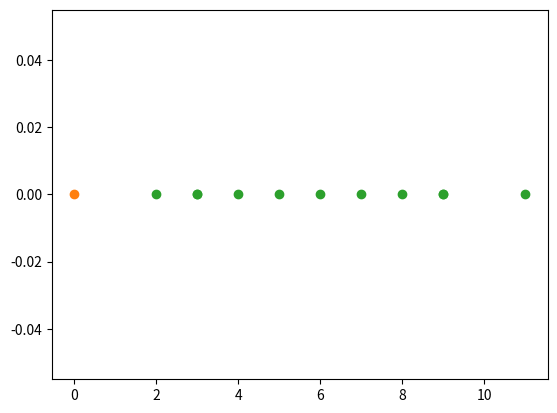

Generate this figure with matplotlib:
import numpy as np
import matplotlib.pyplot as plt

plt.close('all') # closes plot

data = np.array([3, 7, 9, 2, 5, 6, 3, 9, 0, 11, 4, 8])
x = sorted(data)
k = 2 # number of clusters (given)
d_list = np.zeros(len(x)-1)
k1 = np.array([])
k2 = np.array([])

for i in range(len(x)-1):
    p1 = x[i]
    p2 = x[i+1]
    dist = abs(p2-p1)
    d_list[i] = dist
    
d = np.max(d_list)/k
j = np.argmax(d_list)
mp = x[j]+d

for i in range(len(x)):
    if x[i] < mp:
        k1 = np.append(k1, x[i])
    else:
        k2 = np.append(k2, x[i])

plt.scatter(k1, np.zeros(len(k1)), c='C1')
plt.scatter(k2, np.zeros(len(k2)), c='C2')
